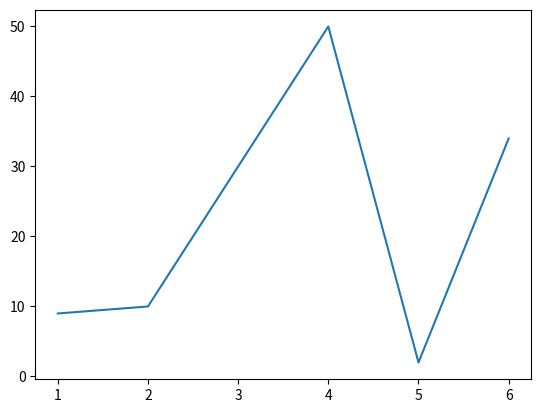

Reproduce this figure in Python.
import matplotlib.pyplot as plt

# TODO: generally we can plot a graph but it needs a axis and figure

x=[1,2,3,4,5,6]
y=[ 9,10,30,50,2,34]
# ? This is one way of creating the graph
plt.plot(x,y) # for creating the axis
plt.show() # for creating the figures

#? using the subplots

